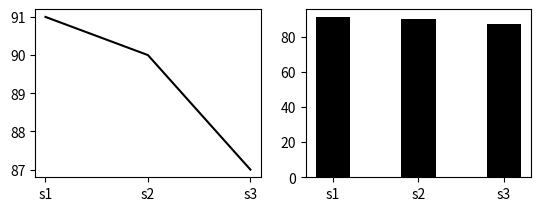

Python code for this plot:
import matplotlib.pyplot as plt
x = ['s1','s2','s3']
y = [91 , 90 ,87]
plt.subplot(2,2,2)
plt.bar(x,y, color='black' ,width=0.4)


plt.subplot(2,2,1)
plt.plot(x,y, color='black')
plt.show()
